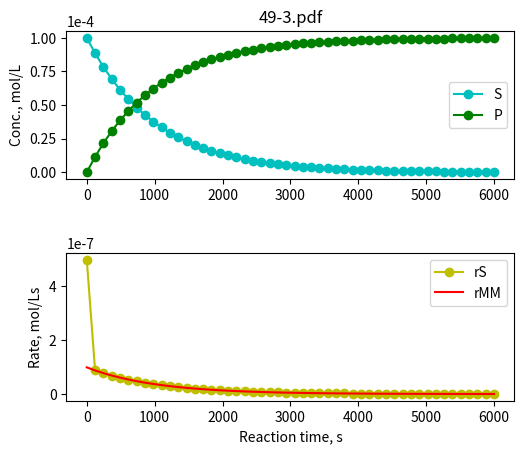

Here is the Python script that generated this plot:
# File 49-3.py
# Example 49. Enzymatic reaction kinetics
# Copyright (C) 2016, Szczepan Bednarz
# Released under the GNU General Public License

import matplotlib.pyplot as plt
import numpy as np
from scipy.integrate import odeint

# Simple enzymatic reaction 
# E + S <-> ES, k1, k2
# ES -> E + P, k3
def model(y, t):
    E = y[0]                   # unpack variables
    S = y[1]
    ES = y[2]
    P = y[3]
    dEdt = -k1*E*S + k2*ES + k3*ES
    dSdt = -k1*E*S + k2*ES
    dESdt = k1*E*S - k2*ES - k3*ES
    dPdt = k3*ES
    return [dEdt, dSdt, dESdt, dPdt]  # return derivatives  

k1 = 500
k2 = 6
k3 = 1.5


S0 = 0.0001           # experiment with different values
E0 = 0.00001

ic = [E0, S0, 0, 0]
t = np.linspace(0,6000)
results = odeint( model, ic, t)
E = results[:,0]
S = results[:,1]
ES = results[:,2]
P = results[:,3]

KM = (k2+k3)/k1
Vmax = k3*E0

# exact rate of substrate uptake 
rS = -k1*E*S + k2*ES
# M-M approximation (for steady state)
rMM = Vmax*S/(KM+S)

plt.subplots_adjust(hspace = 0.5, left=0.2, right=0.9)
ax1 = plt.subplot(211)
ax1.set_title('49-3.pdf')
ax1.plot(t, S, 'co-', label='S')
ax1.plot(t, P, 'go-', label='P')
ax1.legend()
ax1.ticklabel_format(axis='y', style='sci', scilimits=(0,0))
ax1.set_ylabel('Conc., mol/L')
ax2 = plt.subplot(212)
ax2.plot(t, -rS, 'yo-', label='rS')
ax2.plot(t, rMM, 'r-', label='rMM')
ax2.legend()
ax2.ticklabel_format(axis='y', style='sci', scilimits=(0,0))
ax2.set_xlabel('Reaction time, s')
ax2.set_ylabel('Rate, mol/Ls')
plt.savefig('49-3.pdf')
plt.close()
